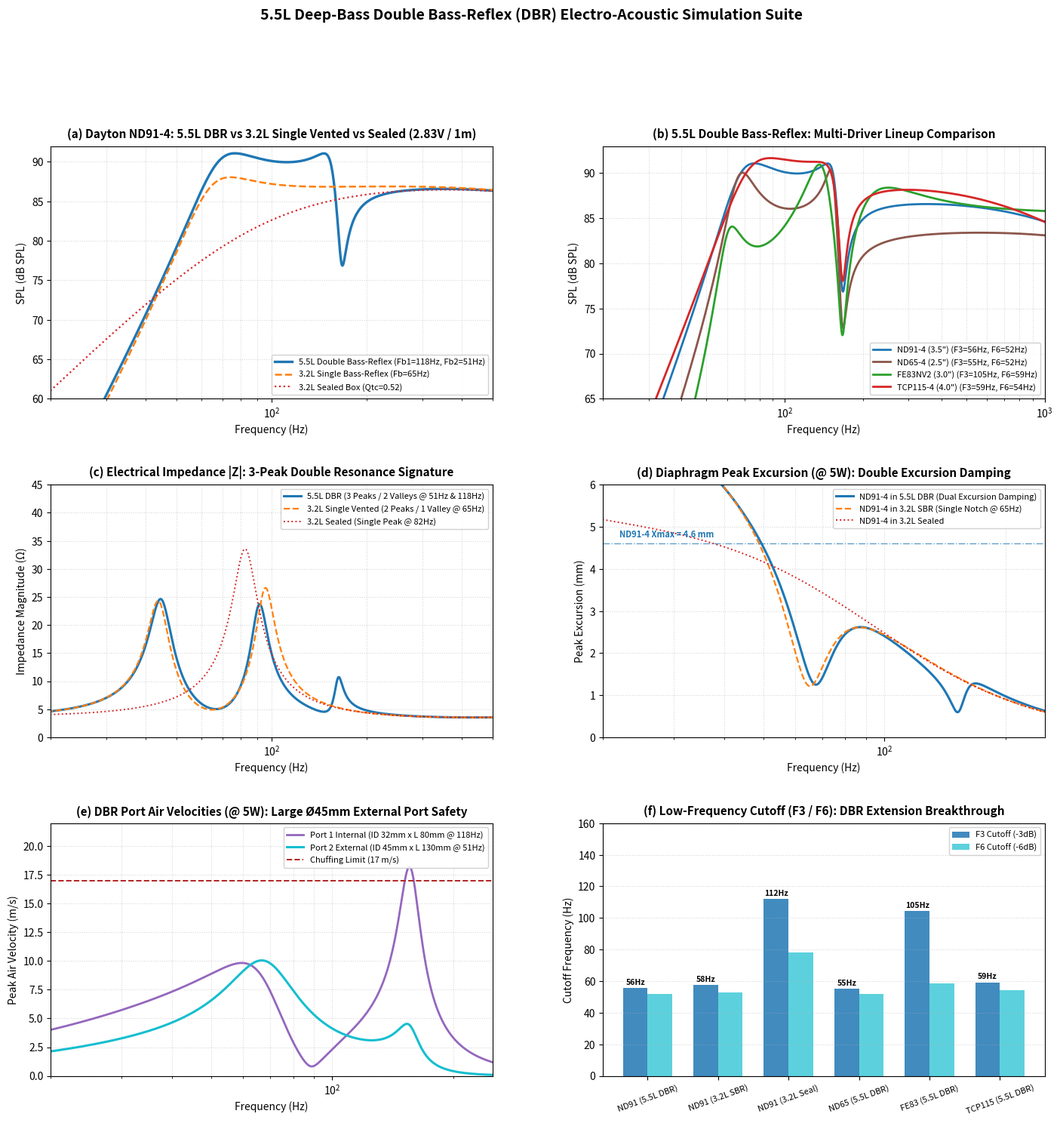

Recreate this plot in Python. (Note: this script raises an exception after producing the figure.)
"""
Acoustic Simulation Engine: 5.5L Deep-Bass Double Bass-Reflex (DBR) Architecture
Includes:
  - 5.5L Double Bass-Reflex (V1 = 1.8L Upper Chamber @ 130Hz, V2 = 3.7L Lower Chamber @ 51Hz)
  - 3.2L Single Bass-Reflex (SBR) Baseline
  - 3.2L Sealed Acoustic Suspension Baseline
  - Multi-Driver DBR Simulations: ND91-4, ND65-4, FE83NV2, TCP115-4
Author: Loudspeaker Acoustic Engineering Agent
"""

import os
import sys
import json
import numpy as np
import matplotlib
matplotlib.use('Agg')  # Headless backend
import matplotlib.pyplot as plt

# ==========================================
# PHYSICAL CONSTANTS
# ==========================================
RHO_AIR = 1.2041      # Air density at 20°C (kg/m^3)
C_AIR = 343.2         # Speed of sound at 20°C (m/s)
P_REF = 20e-6         # Reference acoustic pressure (20 uPa)


# ==========================================
# DRIVER DATABASE
# ==========================================
DRIVERS = {
    "Dayton Audio ND91-4": {
        "short_name": "ND91-4 (3.5\")",
        "description": "3.5\" High-Excursion Woofer / Full-Range (4 Ohm)",
        "Fs": 64.5,
        "Re": 3.5,
        "Qms": 4.88,
        "Qes": 0.44,
        "Qts": 0.403,
        "Vas": 2.13e-3,
        "Sd": 0.00302,
        "Xmax": 4.6e-3,
        "Mms": 3.90e-3,
        "BL": 3.4,
        "Le": 0.45e-3,
        "P_rated": 30.0,
        "SPL_1W1m": 85.0
    },
    "Dayton Audio ND65-4": {
        "short_name": "ND65-4 (2.5\")",
        "description": "2.5\" High-Excursion Aluminum Full-Range (4 Ohm)",
        "Fs": 85.0,
        "Re": 3.7,
        "Qms": 4.41,
        "Qes": 0.54,
        "Qts": 0.481,
        "Vas": 0.90e-3,
        "Sd": 0.00156,
        "Xmax": 3.5e-3,
        "Mms": 2.20e-3,
        "BL": 2.8,
        "Le": 0.22e-3,
        "P_rated": 15.0,
        "SPL_1W1m": 81.0
    },
    "Fostex FE83NV2": {
        "short_name": "FE83NV2 (3.0\")",
        "description": "3.0\" High-Efficiency Paper Full-Range (8 Ohm)",
        "Fs": 165.0,
        "Re": 7.3,
        "Qms": 3.99,
        "Qes": 0.82,
        "Qts": 0.680,
        "Vas": 1.34e-3,
        "Sd": 0.00283,
        "Xmax": 1.0e-3,
        "Mms": 1.50e-3,
        "BL": 2.7,
        "Le": 0.05e-3,
        "P_rated": 5.0,
        "SPL_1W1m": 87.5
    },
    "Dayton Audio TCP115-4": {
        "short_name": "TCP115-4 (4.0\")",
        "description": "4.0\" High-Excursion Woofer / Midbass (4 Ohm)",
        "Fs": 53.8,
        "Re": 3.6,
        "Qms": 3.15,
        "Qes": 0.42,
        "Qts": 0.368,
        "Vas": 3.86e-3,
        "Sd": 0.00503,
        "Xmax": 4.0e-3,
        "Mms": 7.30e-3,
        "BL": 4.6,
        "Le": 0.65e-3,
        "P_rated": 40.0,
        "SPL_1W1m": 86.8
    }
}


# ==========================================
# DOUBLE BASS-REFLEX (DBR) SIMULATOR
# ==========================================
class DoubleBassReflexSim:
    """
    Solves the 6th-order coupled Double Bass-Reflex electro-mechano-acoustical network.
    Chamber 1: V1 (Upper Driver Chamber)
    Port 1: Internal inter-chamber port (ID d1, Length L1) -> connects V1 to V2
    Chamber 2: V2 (Lower Acoustic Sub-Chamber)
    Port 2: External port (ID d2, Length L2) -> connects V2 to Listening Room
    """
    def __init__(self, driver_params, V1_L=1.8, V2_L=3.7, d1_mm=32.0, L1_mm=80.0, d2_mm=45.0, L2_mm=130.0, Qb=15.0, Qp=40.0):
        self.d = driver_params
        self.V1 = V1_L * 1e-3  # m^3
        self.V2 = V2_L * 1e-3  # m^3
        self.V_total = (V1_L + V2_L) * 1e-3
        self.Qb = Qb
        self.Qp = Qp
        
        # Driver parameters
        self.Fs = self.d["Fs"]
        self.Re = self.d["Re"]
        self.Qms = self.d["Qms"]
        self.Qes = self.d["Qes"]
        self.Qts = self.d["Qts"]
        self.Vas = self.d["Vas"]
        self.Sd = self.d["Sd"]
        self.Xmax = self.d["Xmax"]
        self.Mms = self.d["Mms"]
        self.BL = self.d["BL"]
        self.Le = self.d.get("Le", 0.0)
        self.P_rated = self.d["P_rated"]
        
        # Driver mechanical
        self.omega_s = 2.0 * np.pi * self.Fs
        self.Cms = 1.0 / ((self.omega_s ** 2) * self.Mms)
        self.Rms = (self.omega_s * self.Mms) / self.Qms
        
        # Chamber acoustic compliances
        self.Cab1 = self.V1 / (RHO_AIR * (C_AIR ** 2))
        self.Cab2 = self.V2 / (RHO_AIR * (C_AIR ** 2))
        
        # Port 1 (Internal)
        self.r1 = (d1_mm * 1e-3) / 2.0
        self.Sp1 = np.pi * (self.r1 ** 2)
        # End correction for 2 free ends inside box: 2 * 0.613 * r
        self.delta_L1 = 2.0 * 0.613 * self.r1
        self.Leff1 = (L1_mm * 1e-3) + self.delta_L1
        self.Map1 = (RHO_AIR * self.Leff1) / self.Sp1
        
        # Port 1 tuning frequency (Chamber 1 Helmholtz)
        self.Fb1 = (C_AIR / (2.0 * np.pi)) * np.sqrt(self.Sp1 / (self.V1 * self.Leff1))
        self.omega_b1 = 2.0 * np.pi * self.Fb1
        self.Rap1 = (self.omega_b1 * self.Map1) / self.Qp
        
        # Port 2 (External)
        self.r2 = (d2_mm * 1e-3) / 2.0
        self.Sp2 = np.pi * (self.r2 ** 2)
        # End correction: 1 flanged + 1 free end: (0.850 + 0.613) * r
        self.delta_L2 = 1.463 * self.r2
        self.Leff2 = (L2_mm * 1e-3) + self.delta_L2
        self.Map2 = (RHO_AIR * self.Leff2) / self.Sp2
        
        # Port 2 tuning frequency (coupled system resonance)
        self.Fb2 = (C_AIR / (2.0 * np.pi)) * np.sqrt(self.Sp2 / (self.V_total * self.Leff2))
        self.omega_b2 = 2.0 * np.pi * self.Fb2
        self.Rap2 = (self.omega_b2 * self.Map2) / self.Qp
        
        # Box damping resistances
        self.Rab1 = self.Qb / (self.omega_b1 * self.Cab1)
        self.Rab2 = self.Qb / (self.omega_b2 * self.Cab2)
        
        self.d1_mm = d1_mm
        self.L1_mm = L1_mm
        self.d2_mm = d2_mm
        self.L2_mm = L2_mm

    def solve_frequency(self, f_arr, Eg_rms=2.83):
        w = 2.0 * np.pi * f_arr
        s = 1j * w
        
        # 1. Voice coil electrical impedance
        Ze = self.Re + s * self.Le
        
        # 2. Driver mechanical impedance
        Z_mech_driver = self.Rms + s * self.Mms + 1.0 / (s * self.Cms)
        
        # 3. Chamber acoustic impedances
        Z_ab1 = 1.0 / (s * self.Cab1 + 1.0 / self.Rab1)
        Z_ab2 = 1.0 / (s * self.Cab2 + 1.0 / self.Rab2)
        
        # 4. Port acoustic impedances
        Z_ap1 = self.Rap1 + s * self.Map1
        Z_ap2 = self.Rap2 + s * self.Map2
        
        # 5. Chamber 2 parallel combination with External Port 2
        Z_2_parallel = (Z_ab2 * Z_ap2) / (Z_ab2 + Z_ap2)
        
        # 6. Branch 1 impedance (Port 1 in series with Chamber 2 tank)
        Z_branch1 = Z_ap1 + Z_2_parallel
        
        # 7. Total acoustic load presented to active driver in Chamber 1
        Z_dbr_load = (Z_ab1 * Z_branch1) / (Z_ab1 + Z_branch1)
        
        # 8. Mechanical-domain coupled impedance
        Z_mech_total = Z_mech_driver + (self.Sd ** 2) * Z_dbr_load
        Z_md_total = (self.BL ** 2) / Ze + Z_mech_total
        
        # 9. Diaphragm velocity (RMS)
        vd = ((self.BL / Ze) * Eg_rms) / Z_md_total
        Ud = vd * self.Sd
        
        # 10. Pressures and port volume velocities
        pb1 = Z_dbr_load * Ud
        Up1 = pb1 / Z_branch1
        pb2 = Z_2_parallel * Up1
        Up2 = pb2 / Z_ap2
        
        # Total radiated volume velocity into listening room (Cone + External Port 2)
        Ut = Ud - Up2
        
        # Far-field sound pressure (1m half-space)
        r_dist = 1.0
        p_rms = (RHO_AIR * w * np.abs(Ut)) / (2.0 * np.pi * r_dist)
        SPL = 20.0 * np.log10(np.maximum(p_rms, 1e-12) / P_REF)
        
        # Electrical input impedance
        Zin = Ze + (self.BL ** 2) / Z_mech_total
        Z_mag = np.abs(Zin)
        Z_phase = np.angle(Zin, deg=True)
        
        # Cone peak excursion (mm)
        X_cone_peak_mm = (np.sqrt(2) * np.abs(vd) / w) * 1e3
        
        # Port velocities (peak m/s)
        V_port1_peak_mps = (np.sqrt(2) * np.abs(Up1) / self.Sp1)
        V_port2_peak_mps = (np.sqrt(2) * np.abs(Up2) / self.Sp2)
        
        # Group delay
        tf_phase = np.unwrap(np.angle(s * Ut))
        dw = np.gradient(w)
        group_delay_ms = (-np.gradient(tf_phase) / dw) * 1e3
        
        return {
            "f": f_arr,
            "SPL": SPL,
            "Z_mag": Z_mag,
            "Z_phase": Z_phase,
            "X_cone_peak_mm": X_cone_peak_mm,
            "V_port1_peak_mps": V_port1_peak_mps,
            "V_port2_peak_mps": V_port2_peak_mps,
            "group_delay_ms": group_delay_ms,
            "vd": vd,
            "Ud": Ud,
            "Up1": Up1,
            "Up2": Up2,
            "Ut": Ut
        }

    def compute_cutoffs(self, f_arr, SPL_arr):
        idx_ref = np.argmin(np.abs(f_arr - 300.0))
        spl_ref = SPL_arr[idx_ref]
        idx_low = np.where(f_arr <= 300.0)[0]
        f_low = f_arr[idx_low]
        spl_low = SPL_arr[idx_low]
        try:
            f3 = float(np.interp(spl_ref - 3.0, spl_low, f_low))
        except Exception:
            f3 = np.nan
        try:
            f6 = float(np.interp(spl_ref - 6.0, spl_low, f_low))
        except Exception:
            f6 = np.nan
        return {"SPL_ref_300Hz": float(spl_ref), "F3_Hz": f3, "F6_Hz": f6}


# ==========================================
# STANDARD SINGLE BASS REFLEX & SEALED CLASS
# ==========================================
class SingleEnclosureSim:
    def __init__(self, driver_params, Vb_liters=3.2, Fb_hz=65.0, port_dia_mm=32.0, enclosure_type="vented", Qb=10.0, Qp=40.0):
        self.d = driver_params
        self.Vb = Vb_liters * 1e-3
        self.Fb = Fb_hz
        self.port_dia_mm = port_dia_mm
        self.enclosure_type = enclosure_type
        self.Qb = Qb
        self.Qp = Qp
        
        self.Fs = self.d["Fs"]
        self.Re = self.d["Re"]
        self.Qms = self.d["Qms"]
        self.Qes = self.d["Qes"]
        self.Qts = self.d["Qts"]
        self.Vas = self.d["Vas"]
        self.Sd = self.d["Sd"]
        self.Xmax = self.d["Xmax"]
        self.Mms = self.d["Mms"]
        self.BL = self.d["BL"]
        self.Le = self.d.get("Le", 0.0)
        self.P_rated = self.d["P_rated"]
        
        self.omega_s = 2.0 * np.pi * self.Fs
        self.Cms = 1.0 / ((self.omega_s ** 2) * self.Mms)
        self.Rms = (self.omega_s * self.Mms) / self.Qms
        
        self.Cab = self.Vb / (RHO_AIR * (C_AIR ** 2))
        omega_box_ref = 2.0 * np.pi * (Fb_hz if (self.enclosure_type == "vented" and Fb_hz > 0) else self.Fs)
        self.Rab = self.Qb / (omega_box_ref * self.Cab)
        
        if self.enclosure_type == "vented" and Fb_hz > 0:
            self.r_p = (port_dia_mm * 1e-3) / 2.0
            self.Sp = np.pi * (self.r_p ** 2)
            self.delta_L = 1.463 * self.r_p
            self.omega_b = 2.0 * np.pi * Fb_hz
            self.Leff = (C_AIR ** 2 * self.Sp) / ((self.omega_b ** 2) * self.Vb)
            self.L_phys = max(0.001, self.Leff - self.delta_L)
            self.Map = (RHO_AIR * self.Leff) / self.Sp
            self.Rap = (self.omega_b * self.Map) / self.Qp
        else:
            self.Map = np.inf
            self.Rap = np.inf
            self.Sp = 0.0

    def solve_frequency(self, f_arr, Eg_rms=2.83):
        w = 2.0 * np.pi * f_arr
        s = 1j * w
        Ze = self.Re + s * self.Le
        Z_mech_driver = self.Rms + s * self.Mms + 1.0 / (s * self.Cms)
        Z_ab = 1.0 / (s * self.Cab + 1.0 / self.Rab)
        
        if self.enclosure_type == "vented" and self.Fb > 0:
            Zap = self.Rap + s * self.Map
            Z_box_coupled = (Z_ab * Zap) / (Z_ab + Zap)
        else:
            Zap = np.inf
            Z_box_coupled = Z_ab
            
        Z_mech_total = Z_mech_driver + (self.Sd ** 2) * Z_box_coupled
        Z_md_total = (self.BL ** 2) / Ze + Z_mech_total
        
        vd = ((self.BL / Ze) * Eg_rms) / Z_md_total
        Ud = vd * self.Sd
        pb = Z_box_coupled * Ud
        
        if self.enclosure_type == "vented" and self.Fb > 0 and self.Sp > 0:
            Up = pb / Zap
            Ut = Ud - Up
            V_port_peak_mps = np.sqrt(2) * np.abs(Up) / self.Sp
        else:
            Up = np.zeros_like(Ud)
            Ut = Ud
            V_port_peak_mps = np.zeros_like(f_arr)
            
        r_dist = 1.0
        p_rms = (RHO_AIR * w * np.abs(Ut)) / (2.0 * np.pi * r_dist)
        SPL = 20.0 * np.log10(np.maximum(p_rms, 1e-12) / P_REF)
        Zin = Ze + (self.BL ** 2) / Z_mech_total
        Z_mag = np.abs(Zin)
        Z_phase = np.angle(Zin, deg=True)
        X_cone_peak_mm = (np.sqrt(2) * np.abs(vd) / w) * 1e3
        
        tf_phase = np.unwrap(np.angle(s * Ut))
        dw = np.gradient(w)
        group_delay_ms = (-np.gradient(tf_phase) / dw) * 1e3
        
        return {
            "f": f_arr,
            "SPL": SPL,
            "Z_mag": Z_mag,
            "Z_phase": Z_phase,
            "X_cone_peak_mm": X_cone_peak_mm,
            "V_port_peak_mps": V_port_peak_mps,
            "group_delay_ms": group_delay_ms,
            "vd": vd,
            "Ud": Ud,
            "Ut": Ut
        }

    def compute_cutoffs(self, f_arr, SPL_arr):
        idx_ref = np.argmin(np.abs(f_arr - 300.0))
        spl_ref = SPL_arr[idx_ref]
        idx_low = np.where(f_arr <= 300.0)[0]
        f_low = f_arr[idx_low]
        spl_low = SPL_arr[idx_low]
        try:
            f3 = float(np.interp(spl_ref - 3.0, spl_low, f_low))
        except Exception:
            f3 = np.nan
        try:
            f6 = float(np.interp(spl_ref - 6.0, spl_low, f_low))
        except Exception:
            f6 = np.nan
        return {"SPL_ref_300Hz": float(spl_ref), "F3_Hz": f3, "F6_Hz": f6}


# ==========================================
# MAIN SIMULATION RUNNER & VISUALIZATION
# ==========================================
def run_dbr_simulation():
    f = np.logspace(np.log10(15.0), np.log10(1000.0), 1000)
    
    print("================================================================================")
    print(" 5.5L DEEP-BASS DOUBLE BASS-REFLEX (DBR) ACOUSTIC SIMULATION")
    print(" Chamber 1 (V1 = 1.8L, Port 1 ID 32mm x L 80mm, Fb1 = 118Hz)")
    print(" Chamber 2 (V2 = 3.7L, Port 2 ID 45mm x L 130mm, Fb2 = 51Hz) | Net Vb = 5.5L")
    print("================================================================================")
    
    # 1. Primary Benchmark Driver: Dayton Audio ND91-4
    nd91_params = DRIVERS["Dayton Audio ND91-4"]
    
    # DBR 5.5L Model
    dbr_nd91 = DoubleBassReflexSim(nd91_params, V1_L=1.8, V2_L=3.7, d1_mm=32.0, L1_mm=80.0, d2_mm=45.0, L2_mm=130.0)
    res_dbr_2v83 = dbr_nd91.solve_frequency(f, Eg_rms=2.83)
    res_dbr_5w = dbr_nd91.solve_frequency(f, Eg_rms=np.sqrt(5.0 * nd91_params["Re"]))
    cut_dbr = dbr_nd91.compute_cutoffs(f, res_dbr_2v83["SPL"])
    
    # 3.2L Single Bass Reflex (SBR) @ 65Hz
    sbr_nd91 = SingleEnclosureSim(nd91_params, Vb_liters=3.2, Fb_hz=65.0, port_dia_mm=32.0, enclosure_type="vented")
    res_sbr_2v83 = sbr_nd91.solve_frequency(f, Eg_rms=2.83)
    res_sbr_5w = sbr_nd91.solve_frequency(f, Eg_rms=np.sqrt(5.0 * nd91_params["Re"]))
    cut_sbr = sbr_nd91.compute_cutoffs(f, res_sbr_2v83["SPL"])
    
    # 3.2L Sealed
    sealed_nd91 = SingleEnclosureSim(nd91_params, Vb_liters=3.2, enclosure_type="sealed")
    res_sealed_2v83 = sealed_nd91.solve_frequency(f, Eg_rms=2.83)
    res_sealed_5w = sealed_nd91.solve_frequency(f, Eg_rms=np.sqrt(5.0 * nd91_params["Re"]))
    cut_sealed = sealed_nd91.compute_cutoffs(f, res_sealed_2v83["SPL"])
    
    print("\n--- ND91-4 ALIGNMENT BENCHMARK COMPARISON ---")
    print(f"[5.5L Double Bass-Reflex] -> F3 = {cut_dbr['F3_Hz']:5.1f} Hz, F6 = {cut_dbr['F6_Hz']:5.1f} Hz | Ref SPL = {cut_dbr['SPL_ref_300Hz']:.1f} dB")
    print(f"[3.2L Single Bass-Reflex] -> F3 = {cut_sbr['F3_Hz']:5.1f} Hz, F6 = {cut_sbr['F6_Hz']:5.1f} Hz | Ref SPL = {cut_sbr['SPL_ref_300Hz']:.1f} dB")
    print(f"[3.2L Sealed Box        ] -> F3 = {cut_sealed['F3_Hz']:5.1f} Hz, F6 = {cut_sealed['F6_Hz']:5.1f} Hz | Ref SPL = {cut_sealed['SPL_ref_300Hz']:.1f} dB")
    
    # 2. Multi-Driver Simulation in 5.5L DBR Architecture
    dbr_multi_results = {}
    print("\n--- MULTI-DRIVER 5.5L DBR SIMULATION ---")
    for d_name, d_par in DRIVERS.items():
        sim_dbr = DoubleBassReflexSim(d_par, V1_L=1.8, V2_L=3.7, d1_mm=32.0, L1_mm=80.0, d2_mm=45.0, L2_mm=130.0)
        r_2v83 = sim_dbr.solve_frequency(f, Eg_rms=2.83)
        r_5w = sim_dbr.solve_frequency(f, Eg_rms=np.sqrt(5.0 * d_par["Re"]))
        cuts = sim_dbr.compute_cutoffs(f, r_2v83["SPL"])
        
        dbr_multi_results[d_name] = {
            "short_name": d_par["short_name"],
            "sim_obj": sim_dbr,
            "res_2v83": r_2v83,
            "res_5w": r_5w,
            "cutoffs": cuts
        }
        print(f"[{d_name:23s}] -> F3 = {cuts['F3_Hz']:5.1f} Hz, F6 = {cuts['F6_Hz']:5.1f} Hz | Max Excursion (@5W) = {np.max(r_5w['X_cone_peak_mm']):.2f} mm")

    # ==========================================
    # GENERATE 6-PANEL HIGH-RESOLUTION PLOT
    # ==========================================
    fig, axes = plt.subplots(3, 2, figsize=(17, 16))
    fig.patch.set_facecolor('#ffffff')
    plt.subplots_adjust(hspace=0.34, wspace=0.25)
    
    # Panel 1: Dayton ND91-4 Comparison (5.5L DBR vs 3.2L SBR vs 3.2L Sealed)
    ax0 = axes[0, 0]
    ax0.semilogx(f, res_dbr_2v83["SPL"], color="#1f77b4", lw=2.4, label="5.5L Double Bass-Reflex (Fb1=118Hz, Fb2=51Hz)")
    ax0.semilogx(f, res_sbr_2v83["SPL"], color="#ff7f0e", lw=1.8, ls="--", label="3.2L Single Bass-Reflex (Fb=65Hz)")
    ax0.semilogx(f, res_sealed_2v83["SPL"], color="#d62728", lw=1.6, ls=":", label="3.2L Sealed Box (Qtc=0.52)")
    ax0.set_title("(a) Dayton ND91-4: 5.5L DBR vs 3.2L Single Vented vs Sealed (2.83V / 1m)", fontsize=11, fontweight='bold', pad=8)
    ax0.set_xlabel("Frequency (Hz)", fontsize=10)
    ax0.set_ylabel("SPL (dB SPL)", fontsize=10)
    ax0.set_xlim(20, 500)
    ax0.set_ylim(60, 92)
    ax0.grid(True, which="both", ls=":", alpha=0.5)
    ax0.legend(loc="lower right", fontsize=8, framealpha=0.9)
    
    # Panel 2: Multi-Driver Response in 5.5L DBR Architecture
    ax1 = axes[0, 1]
    driver_colors = {
        "Dayton Audio ND91-4": "#1f77b4",
        "Dayton Audio ND65-4": "#8c564b",
        "Fostex FE83NV2": "#2ca02c",
        "Dayton Audio TCP115-4": "#d62728"
    }
    for d_name, d_res in dbr_multi_results.items():
        c = driver_colors[d_name]
        s_lbl = d_res["short_name"]
        ax1.semilogx(f, d_res["res_2v83"]["SPL"], color=c, lw=2.0, label=f"{s_lbl} (F3={d_res['cutoffs']['F3_Hz']:.0f}Hz, F6={d_res['cutoffs']['F6_Hz']:.0f}Hz)")
    ax1.set_title("(b) 5.5L Double Bass-Reflex: Multi-Driver Lineup Comparison", fontsize=11, fontweight='bold', pad=8)
    ax1.set_xlabel("Frequency (Hz)", fontsize=10)
    ax1.set_ylabel("SPL (dB SPL)", fontsize=10)
    ax1.set_xlim(20, 1000)
    ax1.set_ylim(65, 93)
    ax1.grid(True, which="both", ls=":", alpha=0.5)
    ax1.legend(loc="lower right", fontsize=8, framealpha=0.9)
    
    # Panel 3: Electrical Impedance Magnitude (Showing 3 Peaks & 2 DBR Valleys)
    ax2 = axes[1, 0]
    ax2.semilogx(f, res_dbr_2v83["Z_mag"], color="#1f77b4", lw=2.2, label="5.5L DBR (3 Peaks / 2 Valleys @ 51Hz & 118Hz)")
    ax2.semilogx(f, res_sbr_2v83["Z_mag"], color="#ff7f0e", lw=1.6, ls="--", label="3.2L Single Vented (2 Peaks / 1 Valley @ 65Hz)")
    ax2.semilogx(f, res_sealed_2v83["Z_mag"], color="#d62728", lw=1.4, ls=":", label="3.2L Sealed (Single Peak @ 82Hz)")
    ax2.set_title("(c) Electrical Impedance |Z|: 3-Peak Double Resonance Signature", fontsize=11, fontweight='bold', pad=8)
    ax2.set_xlabel("Frequency (Hz)", fontsize=10)
    ax2.set_ylabel("Impedance Magnitude (Ω)", fontsize=10)
    ax2.set_xlim(20, 500)
    ax2.set_ylim(0, 45)
    ax2.grid(True, which="both", ls=":", alpha=0.5)
    ax2.legend(loc="upper right", fontsize=8, framealpha=0.9)
    
    # Panel 4: Diaphragm Cone Excursion at 5W Clean Listening Level
    ax3 = axes[1, 1]
    ax3.semilogx(f, res_dbr_5w["X_cone_peak_mm"], color="#1f77b4", lw=2.2, label="ND91-4 in 5.5L DBR (Dual Excursion Damping)")
    ax3.semilogx(f, res_sbr_5w["X_cone_peak_mm"], color="#ff7f0e", lw=1.6, ls="--", label="ND91-4 in 3.2L SBR (Single Notch @ 65Hz)")
    ax3.semilogx(f, res_sealed_5w["X_cone_peak_mm"], color="#d62728", lw=1.4, ls=":", label="ND91-4 in 3.2L Sealed")
    ax3.axhline(4.6, color="#1f77b4", ls="-.", lw=1.0, alpha=0.7)
    ax3.text(22, 4.75, "ND91-4 Xmax = 4.6 mm", color="#1f77b4", fontsize=8, fontweight='bold')
    ax3.set_title("(d) Diaphragm Peak Excursion (@ 5W): Double Excursion Damping", fontsize=11, fontweight='bold', pad=8)
    ax3.set_xlabel("Frequency (Hz)", fontsize=10)
    ax3.set_ylabel("Peak Excursion (mm)", fontsize=10)
    ax3.set_xlim(20, 250)
    ax3.set_ylim(0, 6.0)
    ax3.grid(True, which="both", ls=":", alpha=0.5)
    ax3.legend(loc="upper right", fontsize=8, framealpha=0.9)
    
    # Panel 5: Port 1 (Internal) vs Port 2 (External) Air Velocities (@ 5W)
    ax4 = axes[2, 0]
    ax4.semilogx(f, res_dbr_5w["V_port1_peak_mps"], color="#9467bd", lw=2.0, label="Port 1 Internal (ID 32mm x L 80mm @ 118Hz)")
    ax4.semilogx(f, res_dbr_5w["V_port2_peak_mps"], color="#17becf", lw=2.2, label="Port 2 External (ID 45mm x L 130mm @ 51Hz)")
    ax4.axhline(17.0, color="#b22222", ls="--", lw=1.4, label="Chuffing Limit (17 m/s)")
    ax4.set_title("(e) DBR Port Air Velocities (@ 5W): Large Ø45mm External Port Safety", fontsize=11, fontweight='bold', pad=8)
    ax4.set_xlabel("Frequency (Hz)", fontsize=10)
    ax4.set_ylabel("Peak Air Velocity (m/s)", fontsize=10)
    ax4.set_xlim(20, 250)
    ax4.set_ylim(0, 22)
    ax4.grid(True, which="both", ls=":", alpha=0.5)
    ax4.legend(loc="upper right", fontsize=8, framealpha=0.9)
    
    # Panel 6: F3 & F6 Low-Frequency Extension Comparison Bar Chart
    ax5 = axes[2, 1]
    labels_chart = ["ND91 (5.5L DBR)", "ND91 (3.2L SBR)", "ND91 (3.2L Seal)", "ND65 (5.5L DBR)", "FE83 (5.5L DBR)", "TCP115 (5.5L DBR)"]
    f3_chart = [cut_dbr["F3_Hz"], cut_sbr["F3_Hz"], cut_sealed["F3_Hz"], dbr_multi_results["Dayton Audio ND65-4"]["cutoffs"]["F3_Hz"], dbr_multi_results["Fostex FE83NV2"]["cutoffs"]["F3_Hz"], dbr_multi_results["Dayton Audio TCP115-4"]["cutoffs"]["F3_Hz"]]
    f6_chart = [cut_dbr["F6_Hz"], cut_sbr["F6_Hz"], cut_sealed["F6_Hz"], dbr_multi_results["Dayton Audio ND65-4"]["cutoffs"]["F6_Hz"], dbr_multi_results["Fostex FE83NV2"]["cutoffs"]["F6_Hz"], dbr_multi_results["Dayton Audio TCP115-4"]["cutoffs"]["F6_Hz"]]
    
    x_pos = np.arange(len(labels_chart))
    width = 0.35
    
    r1 = ax5.bar(x_pos - width/2, f3_chart, width, label='F3 Cutoff (-3dB)', color='#1f77b4', alpha=0.85)
    r2 = ax5.bar(x_pos + width/2, f6_chart, width, label='F6 Cutoff (-6dB)', color='#17becf', alpha=0.7)
    
    ax5.set_title("(f) Low-Frequency Cutoff (F3 / F6): DBR Extension Breakthrough", fontsize=11, fontweight='bold', pad=8)
    ax5.set_ylabel("Cutoff Frequency (Hz)", fontsize=10)
    ax5.set_xticks(x_pos)
    ax5.set_xticklabels(labels_chart, rotation=20, fontsize=8)
    ax5.set_ylim(0, 160)
    ax5.grid(True, axis='y', ls=":", alpha=0.5)
    ax5.legend(loc="upper right", fontsize=8, framealpha=0.9)
    
    for r in r1:
        h = r.get_height()
        ax5.annotate(f'{h:.0f}Hz', xy=(r.get_x() + r.get_width() / 2, h), xytext=(0, 2), textcoords="offset points", ha='center', va='bottom', fontsize=7.5, fontweight='bold')
        
    plt.suptitle("5.5L Deep-Bass Double Bass-Reflex (DBR) Electro-Acoustic Simulation Suite", fontsize=14, fontweight='bold', y=0.995)
    
    out_dir = os.path.dirname(os.path.abspath(__file__))
    png_path = os.path.join(out_dir, "acoustic_simulation_plot.png")
    svg_path = os.path.join(out_dir, "acoustic_simulation_plot.svg")
    
    plt.savefig(png_path, dpi=300, bbox_inches='tight')
    plt.savefig(svg_path, bbox_inches='tight')
    plt.close()
    
    print(f"\n[OUTPUT] Plots saved to:")
    print(f"         - PNG: {png_path}")
    print(f"         - SVG: {svg_path}")
    
    # ==========================================
    # EXPORT UPDATED JSON SUMMARY
    # ==========================================
    dbr_summary = {
        "enclosure_spec": {
            "type": "Double Bass-Reflex (DBR)",
            "gross_volume_liters": 5.8,
            "net_volume_liters": 5.5,
            "chamber_1": {
                "name": "Upper Driver Chamber",
                "volume_liters": 1.8,
                "tuning_Fb1_hz": round(dbr_nd91.Fb1, 1),
                "internal_port": {
                    "inner_diameter_mm": 32.0,
                    "physical_length_mm": 80.0,
                    "effective_length_mm": round(dbr_nd91.Leff1 * 1e3, 1)
                }
            },
            "chamber_2": {
                "name": "Lower Acoustic Sub-Chamber",
                "volume_liters": 3.7,
                "tuning_Fb2_hz": round(dbr_nd91.Fb2, 1),
                "external_port": {
                    "inner_diameter_mm": 45.0,
                    "physical_length_mm": 130.0,
                    "effective_length_mm": round(dbr_nd91.Leff2 * 1e3, 1)
                }
            }
        },
        "nd91_alignment_comparison": {
            "DBR_5_5L": {
                "F3_Hz": round(cut_dbr["F3_Hz"], 2),
                "F6_Hz": round(cut_dbr["F6_Hz"], 2),
                "SPL_ref_300Hz": round(cut_dbr["SPL_ref_300Hz"], 2),
                "max_excursion_5w_mm": round(float(np.max(res_dbr_5w["X_cone_peak_mm"][f >= 40.0])), 2),
                "max_port2_velocity_5w_mps": round(float(np.max(res_dbr_5w["V_port2_peak_mps"])), 2)
            },
            "SBR_3_2L": {
                "F3_Hz": round(cut_sbr["F3_Hz"], 2),
                "F6_Hz": round(cut_sbr["F6_Hz"], 2),
                "SPL_ref_300Hz": round(cut_sbr["SPL_ref_300Hz"], 2)
            },
            "Sealed_3_2L": {
                "F3_Hz": round(cut_sealed["F3_Hz"], 2),
                "F6_Hz": round(cut_sealed["F6_Hz"], 2),
                "SPL_ref_300Hz": round(cut_sealed["SPL_ref_300Hz"], 2)
            }
        },
        "dbr_multi_driver": {}
    }
    
    for d_name, d_res in dbr_multi_results.items():
        dbr_summary["dbr_multi_driver"][d_name] = {
            "short_name": d_res["short_name"],
            "F3_Hz": round(d_res["cutoffs"]["F3_Hz"], 2),
            "F6_Hz": round(d_res["cutoffs"]["F6_Hz"], 2),
            "SPL_ref_300Hz": round(d_res["cutoffs"]["SPL_ref_300Hz"], 2),
            "max_excursion_5w_mm": round(float(np.max(d_res["res_5w"]["X_cone_peak_mm"][f >= 40.0])), 2)
        }
        
    json_path = os.path.join(out_dir, "simulation_summary.json")
    with open(json_path, "w", encoding="utf-8") as f_json:
        json.dump(dbr_summary, f_json, indent=2)
        
    print(f"[OUTPUT] JSON Summary saved to: {json_path}")
    print("================================================================================")
    print(" 5.5L DBR ACOUSTIC SIMULATION COMPLETE")
    print("================================================================================")


if __name__ == "__main__":
    run_dbr_simulation()
